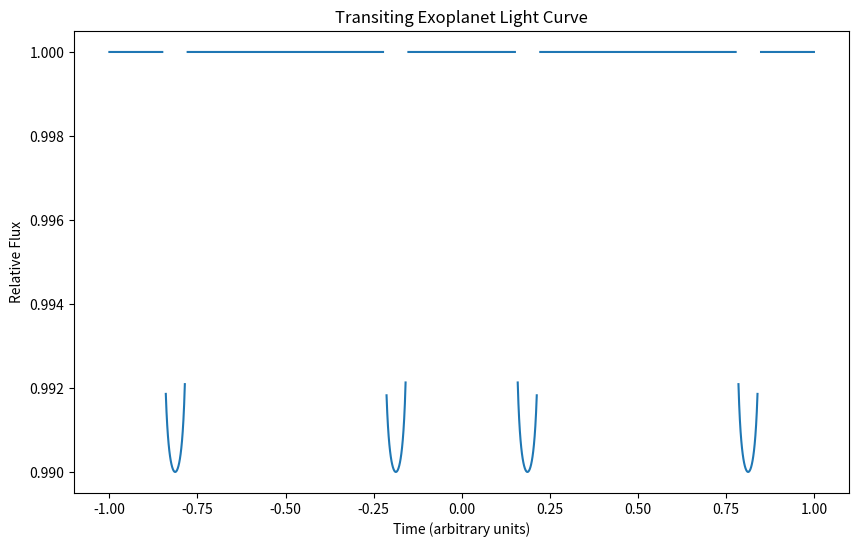

This figure's Python source:
import numpy as np
import matplotlib.pyplot as plt
from scipy.optimize import newton

# Limb darkening
def limb_darkening(u1, u2, cos_theta):
    return 1 - u1 * (1 - cos_theta) - u2 * (1 - cos_theta)**2

# Calculate flux
def calculate_flux(r_star, r_planet, d, u1, u2):
    # Calculate impact parameter
    b = np.abs(d)
    
    # Calculate distance between centers
    r_center = np.sqrt(r_star**2 - b**2)
    
    # Check for full transit
    if d <= r_star - r_planet:
        return 1 - np.pi * r_planet**2 * limb_darkening(u1, u2, np.sqrt(1 - (d/r_star)**2)) / (np.pi * r_star**2)
    
    # Check for partial transit
    elif r_star - r_planet < d < r_star + r_planet:
        theta_1 = np.arccos((r_planet**2 - r_star**2 + d**2) / (2 * d * r_planet))
        theta_2 = np.arccos((r_star**2 - r_planet**2 + d**2) / (2 * d * r_star))
        
        A1 = r_planet**2 * theta_1
        A2 = r_star**2 * theta_2
        A3 = np.sqrt((r_planet + r_star)**2 - d**2) * np.sqrt((r_planet - r_star)**2 - d**2) / 2
        A_overlap = A1 + A2 - A3
        
        return 1 - A_overlap * limb_darkening(u1, u2, np.sqrt(1 - (d/r_star)**2)) / (np.pi * r_star**2)
    
    # No transit
    else:
        return 1.0

# Parameters
r_star = 1.0  # Radius of star in arbitrary units
r_planet = 0.1  # Radius of planet in arbitrary units
a = 5.0  # Semi-major axis in arbitrary units
i = 89.5  # Inclination in degrees
e = 0.2  # Eccentricity
omega = 0.0  # Argument of periastron in degrees
u1, u2 = 0.3, 0.2  # Limb darkening coefficients

# Time array
t = np.linspace(-1, 1, 1000)
T = 1.0  # Orbital period in arbitrary units
n = 2 * np.pi / T  # Mean motion

# Calculate mean anomaly
M = n * t

# Solve for eccentric anomaly (E) using Newton's method
E = M
for _ in range(20):
    E = E - (E - e * np.sin(E) - M) / (1 - e * np.cos(E))

# True anomaly
f = 2 * np.arctan(np.sqrt((1 + e) / (1 - e)) * np.tan(E / 2))

# Radial distance
r = a * (1 - e**2) / (1 + e * np.cos(f))

# Projected separation
d = r * np.sqrt(1 - np.sin(i * np.pi / 180)**2 * np.sin(f + omega * np.pi / 180)**2)

# Calculate flux
flux = np.array([calculate_flux(r_star, r_planet, d_val, u1, u2) for d_val in d])

# Plotting
plt.figure(figsize=(10, 6))
plt.plot(t, flux)
plt.xlabel("Time (arbitrary units)")
plt.ylabel("Relative Flux")
plt.title("Transiting Exoplanet Light Curve")
plt.show()
